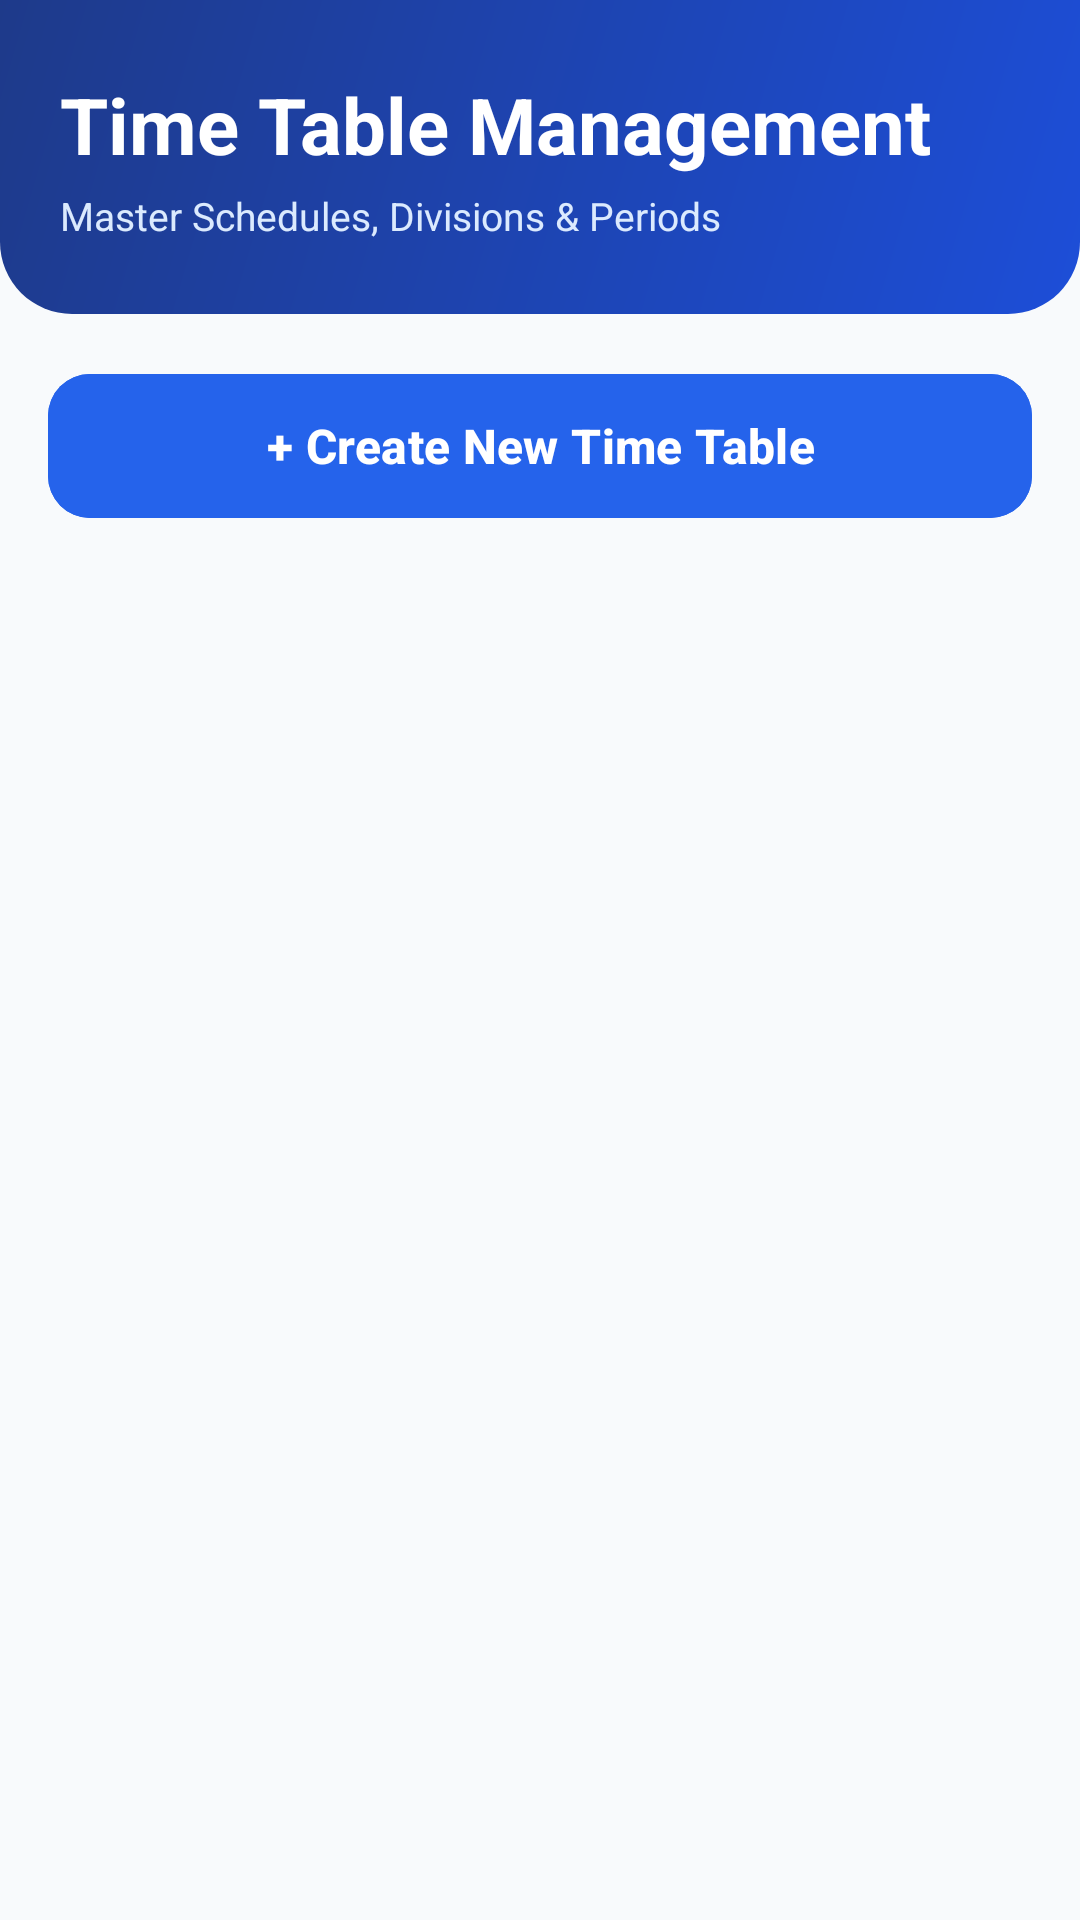

This screen was rendered from an Android layout file. Write that file and the resources it references.
<!-- AndroidManifest.xml: application theme Theme.S_A -->
<!-- res/layout/activity_timetable_list.xml -->
<?xml version="1.0" encoding="utf-8"?>
<LinearLayout xmlns:android="http://schemas.android.com/apk/res/android"
    xmlns:app="http://schemas.android.com/apk/res-auto"
    android:layout_width="match_parent"
    android:layout_height="match_parent"
    android:orientation="vertical"
    android:background="@color/background_light">

    
    <LinearLayout
        android:layout_width="match_parent"
        android:layout_height="wrap_content"
        android:background="@drawable/bg_header_gradient"
        android:orientation="vertical"
        android:paddingHorizontal="20dp"
        android:paddingTop="24dp"
        android:paddingBottom="24dp">

        <TextView
            android:layout_width="wrap_content"
            android:layout_height="wrap_content"
            android:text="Time Table Management"
            android:textColor="@color/white"
            android:textSize="26sp"
            android:textStyle="bold" />

        <TextView
            android:layout_width="wrap_content"
            android:layout_height="wrap_content"
            android:layout_marginTop="4dp"
            android:text="Master Schedules, Divisions &amp; Periods"
            android:textColor="@color/primary_light"
            android:textSize="13sp" />
    </LinearLayout>

    <com.google.android.material.button.MaterialButton
        android:id="@+id/btnCreateTimeTable"
        android:layout_width="match_parent"
        android:layout_height="56dp"
        android:layout_margin="16dp"
        android:backgroundTint="@color/primary"
        android:text="+ Create New Time Table"
        android:textColor="@color/white"
        android:textStyle="bold"
        android:textSize="16sp"
        app:cornerRadius="14dp"
        android:elevation="4dp" />

    <ScrollView
        android:layout_width="match_parent"
        android:layout_height="0dp"
        android:layout_weight="1"
        android:clipToPadding="false"
        android:paddingHorizontal="16dp"
        android:paddingBottom="16dp">

        <LinearLayout
            android:id="@+id/ttContainer"
            android:layout_width="match_parent"
            android:layout_height="wrap_content"
            android:orientation="vertical" />
    </ScrollView>
</LinearLayout>
<!-- resources referenced by this layout -->
<resources>
  <color name="background_light">#F8FAFC</color>
  <color name="primary">#2563EB</color>
  <color name="primary_light">#DBEAFE</color>
  <color name="white">#FFFFFFFF</color>
  <!-- drawable bg_header_gradient (drawable) -->
  <?xml version="1.0" encoding="utf-8"?>
  <shape xmlns:android="http://schemas.android.com/apk/res/android">
      <gradient
          android:angle="135"
          android:endColor="@color/header_bg_end"
          android:startColor="@color/header_bg_start"
          android:type="linear" />
      <corners
          android:bottomLeftRadius="24dp"
          android:bottomRightRadius="24dp" />
  </shape>
  <style name="Theme.S_A" parent="Base.Theme.S_A" />
  <color name="header_bg_end">#1E3A8A</color>
  <color name="header_bg_start">#1D4ED8</color>
  <style name="Base.Theme.S_A" parent="Theme.Material3.DayNight.NoActionBar">
          <item name="colorPrimary">@color/primary</item>
          <item name="colorPrimaryDark">@color/primary_dark</item>
          <item name="colorSecondary">@color/accent</item>
          <item name="android:windowBackground">@color/background_light</item>
      </style>
  <color name="primary_dark">#1E3A8A</color>
  <color name="accent">#F59E0B</color>
</resources>
